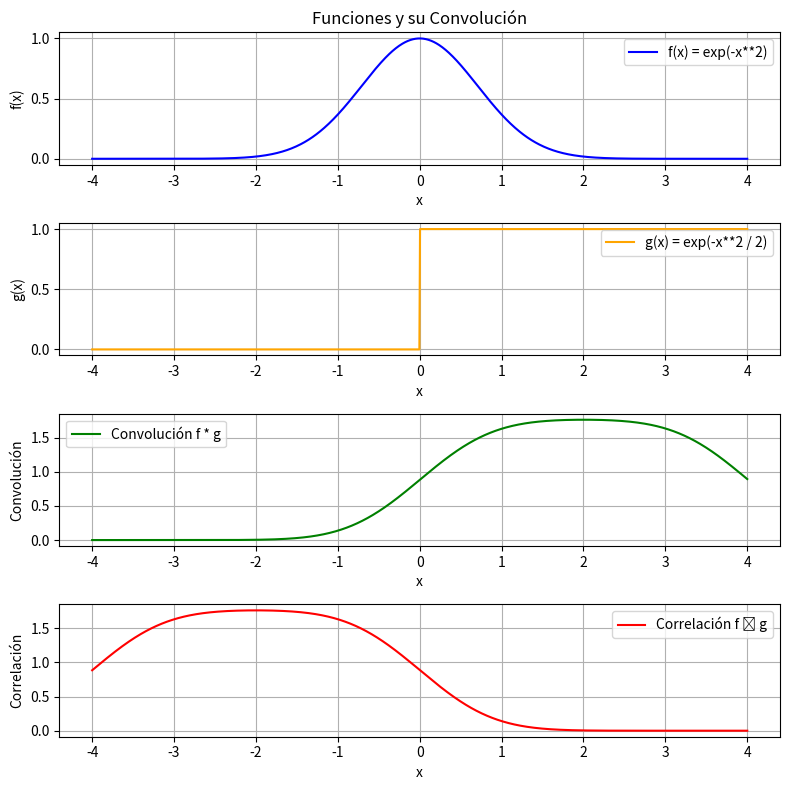

Reproduce this figure in Python.
#voy a hacer la convolucion de dos funciones unidimensionales f(x) y g(x).

import numpy as np
import matplotlib.pyplot as plt
from scipy.signal import convolve, correlate

def f(x):
    return np.exp(-x**2)
def g(x):
    'funcion escalonada'
    return np.heaviside(x, 1)
#Convolución entre dos funciones
def convolucion(f, g, x):
    '''Calcula la convolución de dos funciones f y g sobre el eje x.'''
    dx = x[1] - x[0]  # Paso en x
    conv = convolve(f, g, mode='same') * dx  # Convolución y ajuste por el paso
    return conv
#Correlación entre dos funciones
def correlacion(f, g, x):
    '''Calcula la correlación cruzada de dos funciones f y g sobre el eje x.'''
    dx = x[1] - x[0]  # Paso en x
    corr = correlate(f, g, mode='same') * dx  # Correlación y ajuste por el paso
    return corr

#Definimos el rango de x
x = np.linspace(-4, 4, 1000)  # Rango de x
#Calculamos f(x) y g(x)
f_x = f(x)
g_x = g(x)
#Calculamos la convolución
conv_result = convolucion(f_x, g_x, x)
#Calculamos la correlación
corr_result = correlacion(f_x, g_x, x)

#Graficamos los resultados
plt.figure(figsize=(8, 8))
plt.subplot(4, 1, 1)
plt.plot(x, f_x, label='f(x) = exp(-x**2)', color='blue')
plt.title('Funciones y su Convolución')
plt.xlabel('x')
plt.ylabel('f(x)')
plt.legend()
plt.grid()
plt.subplot(4, 1, 2)
plt.plot(x, g_x, label='g(x) = exp(-x**2 / 2)', color='orange')
plt.xlabel('x')
plt.ylabel('g(x)')
plt.legend()
plt.grid()
plt.subplot(4, 1, 3)
plt.plot(x, conv_result, label='Convolución f * g', color='green')
plt.xlabel('x')
plt.ylabel('Convolución')
plt.legend()
plt.grid()
plt.subplot(4, 1, 4)
plt.plot(x, corr_result, label='Correlación f ⋆ g', color='red')
plt.xlabel('x')
plt.ylabel('Correlación')
plt.legend()
plt.grid()
plt.tight_layout()
plt.savefig('convolucion.png', dpi=300) #Guardamos la figura
plt.show()